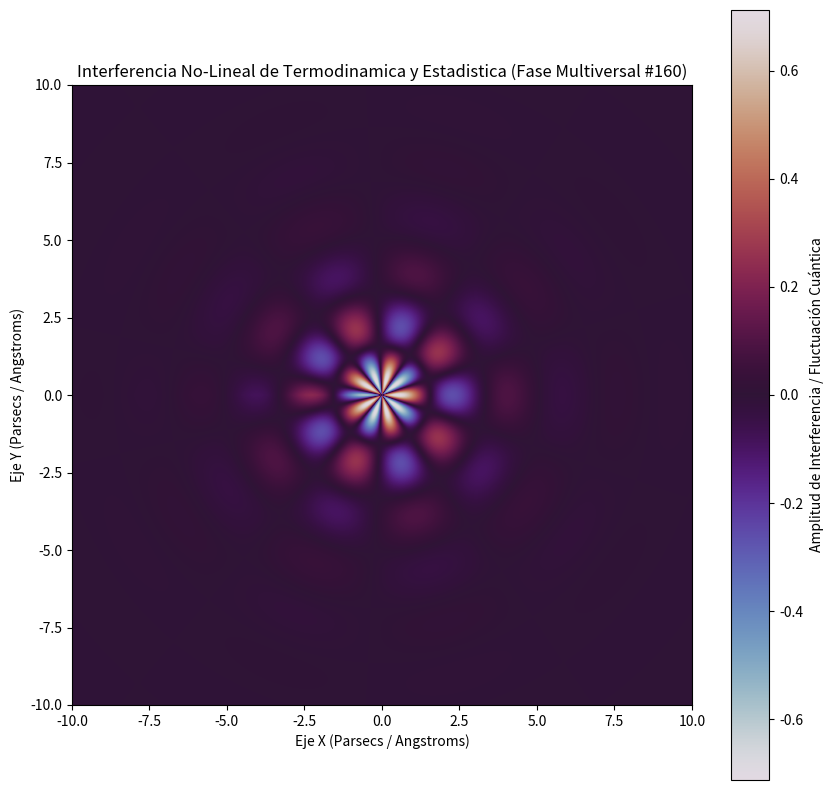

Recreate this plot in Python.
%matplotlib inline
# Simulación Multiversal: Termodinamica y Estadistica - Variante 160
import numpy as np
import matplotlib.pyplot as plt

# Parámetros Físicos No-Lineales
omega_1 = 1.772
omega_2 = 4.838
lambda_decay = 0.569
phase_shift = 0.355

x = np.linspace(-10, 10, 800)
y = np.linspace(-10, 10, 800)
X, Y = np.meshgrid(x, y)

# Dinámica de Fluidos / Campos Tensor-Escalares (Fase Multiversal)
R = np.sqrt(X**2 + Y**2) + 1e-5
Z = (np.sin(omega_1 * R + phase_shift) * np.cos(omega_2 * np.arctan2(Y, X))) * np.exp(-lambda_decay * R)

plt.figure(figsize=(10, 10))
plt.imshow(Z, cmap='twilight', extent=[-10, 10, -10, 10], origin='lower')
plt.colorbar(label='Amplitud de Interferencia / Fluctuación Cuántica')
plt.title(r'Interferencia No-Lineal de Termodinamica y Estadistica (Fase Multiversal #160)')
plt.xlabel('Eje X (Parsecs / Angstroms)')
plt.ylabel('Eje Y (Parsecs / Angstroms)')
plt.show()
